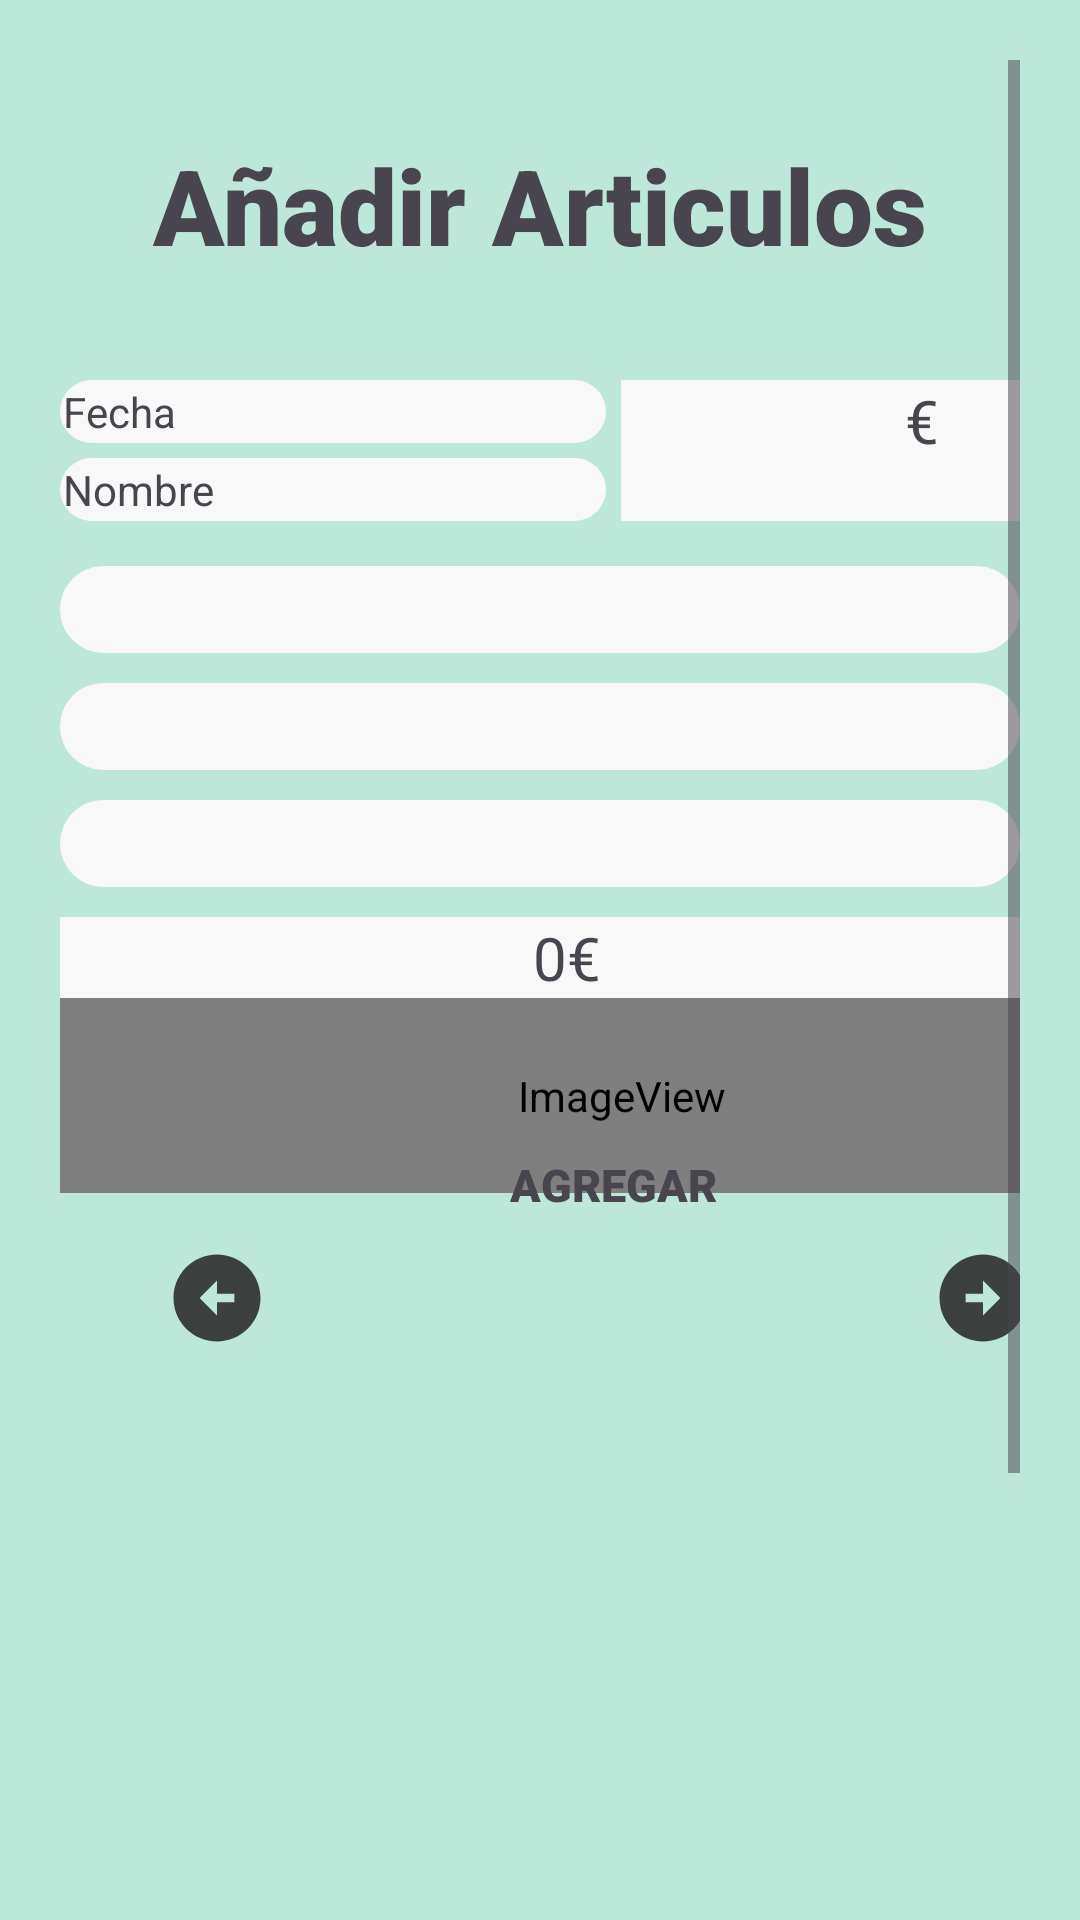

Android layout source for this screen:
<!-- AndroidManifest.xml: application theme Theme.ViroDevDb -->
<!-- res/layout/activity_anadir_articulos_fra.xml -->
<?xml version="1.0" encoding="utf-8"?>
<androidx.constraintlayout.widget.ConstraintLayout xmlns:android="http://schemas.android.com/apk/res/android"
    xmlns:app="http://schemas.android.com/apk/res-auto"
    xmlns:tools="http://schemas.android.com/tools"
    android:id="@+id/main"
    android:layout_width="match_parent"
    android:layout_height="match_parent"
    android:background="@color/background"
    tools:context=".AnadirArticulosFraActivity">

    <ScrollView
        android:layout_width="match_parent"
        android:layout_height="match_parent"
        android:layout_marginStart="20dp"
        android:layout_marginTop="20dp"
        android:layout_marginEnd="20dp"
        app:layout_constraintBottom_toBottomOf="parent"
        app:layout_constraintEnd_toEndOf="parent"
        app:layout_constraintStart_toStartOf="parent"
        app:layout_constraintTop_toTopOf="parent">

         <LinearLayout
            android:layout_width="match_parent"
            android:layout_height="wrap_content"
            android:orientation="vertical">

            <TextView
                android:id="@+id/textViewTitulo"
                android:layout_width="match_parent"
                android:layout_height="wrap_content"
                android:fontFamily="sans-serif-black"
                android:layout_marginTop="25dp"
                android:layout_marginBottom="35dp"
                android:text="@string/txtAnadirArticulos"
                android:textAlignment="center"
                android:textSize="35sp" />

            <LinearLayout
                android:layout_width="match_parent"
                android:layout_height="match_parent"
                android:orientation="horizontal">

                <LinearLayout
                    android:layout_width="187dp"
                    android:layout_height="match_parent"
                    android:orientation="vertical">

                    <TextView
                        android:id="@+id/textViewFechaFra"
                        android:layout_width="match_parent"
                        android:layout_height="wrap_content"
                        android:layout_marginEnd="5dp"
                        android:layout_marginBottom="5dp"
                        android:background="@drawable/redondeo_bordes"
                        android:text="@string/FechaFactura" />

                    <TextView
                        android:id="@+id/textViewClienteFra"
                        android:layout_width="match_parent"
                        android:layout_height="wrap_content"
                        android:layout_marginEnd="5dp"
                        android:layout_marginBottom="5dp"
                        android:background="@drawable/redondeo_bordes"
                        android:text="@string/nombre" />
                </LinearLayout>

                <LinearLayout
                    android:layout_width="wrap_content"
                    android:layout_height="match_parent"
                    android:layout_weight="1"
                    android:orientation="horizontal">

                    <TextView
                        android:id="@+id/textViewSubTotal"
                        android:layout_width="27dp"
                        android:layout_height="match_parent"
                        android:layout_marginBottom="5dp"
                        android:layout_weight="1"
                        android:background="@color/textBoxs"
                        android:textAlignment="textEnd"
                        android:textSize="20sp" />

                    <TextView
                        android:id="@+id/textView6"
                        android:layout_width="24dp"
                        android:layout_height="match_parent"
                        android:layout_marginBottom="5dp"
                        android:layout_weight="1"
                        android:background="@color/textBoxs"
                        android:text="@string/euro"
                        android:textAlignment="center"
                        android:textSize="20sp" />

                </LinearLayout>

            </LinearLayout>

            <TextView
                android:id="@+id/textViewIdArticulo"
                android:layout_width="match_parent"
                android:layout_height="wrap_content"
                android:layout_marginTop="10dp"
                android:background="@drawable/redondeo_bordes"
                android:textAlignment="center"
                android:textSize="20sp" />

            <TextView
                android:id="@+id/textViewRefArticulo"
                android:layout_width="match_parent"
                android:layout_height="wrap_content"
                android:layout_marginTop="10dp"
                android:background="@drawable/redondeo_bordes"
                android:textAlignment="center"
                android:textSize="20sp" />

            <TextView
                android:id="@+id/textViewNomArticulo"
                android:layout_width="match_parent"
                android:layout_height="wrap_content"
                android:layout_marginTop="10dp"
                android:background="@drawable/redondeo_bordes"
                android:textAlignment="center"
                android:textSize="20sp" />

            <LinearLayout
                android:layout_width="match_parent"
                android:layout_height="match_parent"
                android:orientation="horizontal"
                >

                <TextView
                    android:id="@+id/textViewPrecArticlo"
                    android:layout_width="169dp"
                    android:layout_height="wrap_content"
                    android:layout_marginTop="10dp"
                    android:background="@color/textBoxs"
                    android:text="@string/precio"
                    android:textAlignment="viewEnd"
                    android:textSize="20sp" />

                <TextView
                    android:id="@+id/textView8"
                    android:layout_width="0dp"
                    android:layout_height="wrap_content"
                    android:layout_marginTop="10dp"
                    android:layout_weight="1"
                    android:background="@color/textBoxs"
                    android:text="@string/euro"
                    android:textSize="20sp" />
            </LinearLayout>

            <LinearLayout
                android:layout_width="82dp"
                android:layout_height="match_parent"
                android:orientation="horizontal" />
                <FrameLayout
                    android:layout_width="360dp"
                    android:layout_height="70dp">


                    <Button
                    android:id="@+id/buttonAnadir"
                    android:layout_width="match_parent"
                    android:layout_height="wrap_content"
                    android:layout_marginTop="15dp"
                    android:layout_marginBottom="15dp"
                    android:alpha="0"
                    android:backgroundTint="@color/colorBoton"
                    android:text="@string/btnAnadir" />

                    <ImageView
                        android:id="@+id/addFactura"
                        android:layout_width="375dp"
                        android:layout_height="65dp"
                        android:contentDescription="@string/NewFactura"
                        app:srcCompat="@mipmap/add_factura_product_round" />

                    <TextView
                        android:layout_width="120dp"
                        android:layout_height="20dp"
                        android:layout_marginTop="52dp"
                        android:layout_marginStart="150dp"
                        android:textAllCaps="true"
                        android:textSize="15sp"
                        android:fontFamily="sans-serif-black"
                        android:text="@string/agregar" />

                </FrameLayout>

            <FrameLayout
                android:layout_width="match_parent"
                android:layout_height="match_parent"
                android:baselineAligned="false"
                android:orientation="horizontal">


                <Button
                    android:id="@+id/buttonAnterior"
                    android:layout_width="wrap_content"
                    android:layout_height="wrap_content"
                    android:layout_marginBottom="15dp"
                    android:backgroundTint="@color/colorBoton"
                    android:text="@string/btnAnterior"
                    android:alpha="0"/>
                <ImageView
                    android:id="@+id/back"
                    android:layout_width="105dp"
                    android:layout_height="60dp"
                    android:alpha="0.9"
                    android:contentDescription="@string/btnAnterior"
                    app:srcCompat="@drawable/back_foreground" />

                <Button
                    android:id="@+id/buttonSiguiente"
                    android:layout_width="wrap_content"
                    android:layout_height="wrap_content"
                    android:layout_marginBottom="15dp"
                    android:layout_marginStart="250dp"
                    android:backgroundTint="@color/colorBoton"
                    android:text="@string/btnSiguiente"
                    android:alpha="0"/>
                <ImageView
                    android:id="@+id/Next"
                    android:layout_width="155dp"
                    android:layout_height="60dp"
                    android:layout_marginStart="230dp"
                    android:alpha="0.9"
                    android:contentDescription="@string/next"
                    app:srcCompat="@drawable/next_foreground" />
            </FrameLayout>

            <ListView
                android:id="@+id/listViewArticulos"
                android:layout_width="match_parent"
                android:layout_height="200dp"

                android:layout_marginBottom="30dp"

                android:nestedScrollingEnabled="true">

            </ListView>

            <Button
                android:id="@+id/buttonGenerar"
                android:layout_width="match_parent"
                android:layout_height="wrap_content"
                android:layout_marginBottom="15dp"
                android:backgroundTint="@color/colorBoton"
                android:text="@string/btnGenerarFra" />
            <FrameLayout
                android:layout_width="350dp"
                android:layout_height="70dp">
                <Button
                    android:id="@+id/buttonAtras"
                    android:layout_width="match_parent"
                    android:layout_height="wrap_content"
                    android:layout_marginBottom="15dp"
                    android:backgroundTint="@color/botonCancelar"
                    android:textColor="@color/Titulos"
                    android:text="@string/cancel"
                    android:alpha="0"/>
                <ImageView
                    android:id="@+id/buttonCancelar"
                    android:layout_width="370dp"
                    android:layout_height="65dp"
                    android:contentDescription="@string/cancel"
                    app:srcCompat="@mipmap/menu_product_round"/>
            </FrameLayout>

        </LinearLayout>
    </ScrollView>

</androidx.constraintlayout.widget.ConstraintLayout>
<!-- resources referenced by this layout -->
<resources>
  <color name="Titulos">#E1E8EC</color>
  <color name="background">#BCE7D9</color>
  <color name="botonCancelar">#9ADE1B1B</color>
  <color name="colorBoton">#4C5175</color>
  <color name="textBoxs">#F8F8F8</color>
  <!-- drawable back_foreground (drawable) -->
  <vector xmlns:android="http://schemas.android.com/apk/res/android"
      android:width="108dp"
      android:height="108dp"
      android:viewportWidth="24"
      android:viewportHeight="24"
      android:tint="#2C2C2C">
    <group android:scaleX="0.58"
        android:scaleY="0.58"
        android:translateX="5.04"
        android:translateY="5.04">
      <path
          android:fillColor="@android:color/white"
          android:pathData="M2,12c0,5.52 4.48,10 10,10s10,-4.48 10,-10c0,-5.52 -4.48,-10 -10,-10C6.48,2 2,6.48 2,12zM12,11l4,0v2l-4,0l0,3l-4,-4l4,-4L12,11z"/>
    </group>
  </vector>
  <!-- drawable next_foreground (drawable) -->
  <vector xmlns:android="http://schemas.android.com/apk/res/android"
      android:width="108dp"
      android:height="108dp"
      android:viewportWidth="24"
      android:viewportHeight="24"
      android:tint="#2C2C2C">
    <group android:scaleX="0.58"
        android:scaleY="0.58"
        android:translateX="5.04"
        android:translateY="5.04">
      <path
          android:fillColor="@android:color/white"
          android:pathData="M22,12c0,-5.52 -4.48,-10 -10,-10S2,6.48 2,12c0,5.52 4.48,10 10,10S22,17.52 22,12zM12,13l-4,0v-2l4,0V8l4,4l-4,4V13z"/>
    </group>
  </vector>
  <!-- drawable redondeo_bordes (drawable) -->
  <?xml version="1.0" encoding="utf-8"?>
  <shape xmlns:android="http://schemas.android.com/apk/res/android" >
      <solid android:color="#F8F8F8"/>
      <padding android:left="1dp"
          android:top="1dp"
          android:right="1dp"
          android:bottom="1dp"/>
      <corners android:radius="100px"/>
  </shape>
  <!-- mipmap add_factura_product_round (mipmap-anydpi-v26) -->
  <?xml version="1.0" encoding="utf-8"?>
  <adaptive-icon xmlns:android="http://schemas.android.com/apk/res/android">
      <background android:drawable="@color/add_factura_product_background"/>
      <foreground android:drawable="@mipmap/add_factura_product_foreground"/>
  </adaptive-icon>
  <string name="FechaFactura">Fecha</string>
  <string name="NewFactura">Nueva Factura</string>
  <string name="agregar">Agregar Articulo</string>
  <string name="btnAnadir">Añadir</string>
  <string name="btnAnterior">Anterior</string>
  <string name="btnGenerarFra">Generar Factura</string>
  <string name="btnSiguiente">Siguiente</string>
  <string name="cancel">Cancelar</string>
  <string name="euro">€</string>
  <string name="next">Next</string>
  <string name="nombre">Nombre</string>
  <string name="precio">0</string>
  <string name="txtAnadirArticulos">Añadir Articulos</string>
  <style name="Theme.ViroDevDb" parent="Base.Theme.ViroDevDb" />
  <color name="add_factura_product_background">#BCE7D9</color>
  <style name="Base.Theme.ViroDevDb" parent="Theme.Material3.DayNight.NoActionBar">
          
      </style>
</resources>
